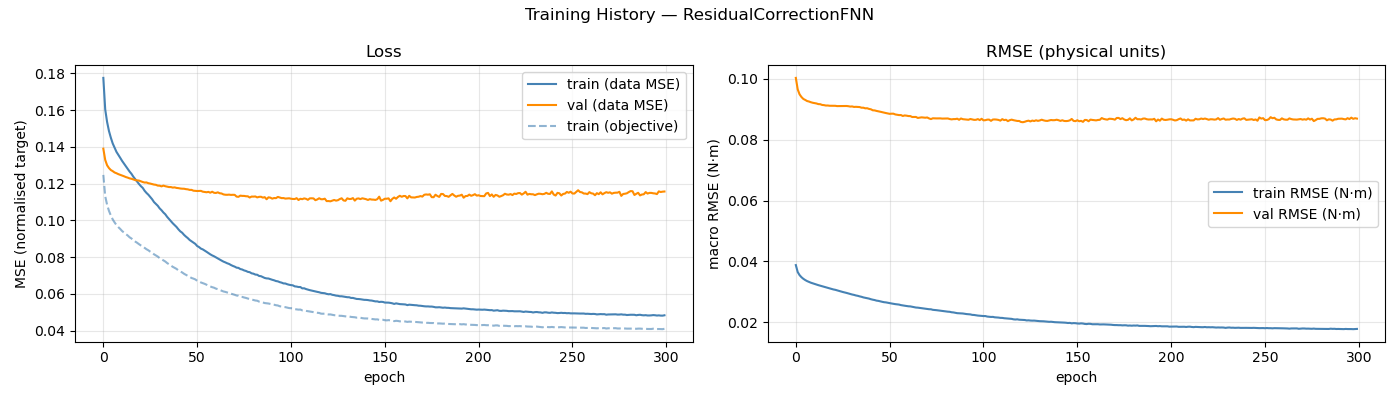

The data file committed next to this chart (first rows):
epoch, train_loss, val_loss, train_rmse, val_rmse, train_loss_obj
1, 0.1776, 0.139, 0.03878, 0.1003, 0.1248
2, 0.1604, 0.1329, 0.03649, 0.09655, 0.1132
3, 0.1536, 0.13, 0.03548, 0.09493, 0.1085
4, 0.1487, 0.1285, 0.0348, 0.09405, 0.1052
5, 0.145, 0.1274, 0.03428, 0.09342, 0.1027
6, 0.1419, 0.1268, 0.03387, 0.0931, 0.1006
7, 0.1396, 0.1261, 0.03352, 0.09274, 0.0989
8, 0.1373, 0.1257, 0.03325, 0.09257, 0.09748
9, 0.1357, 0.1252, 0.03299, 0.09234, 0.09634
10, 0.1341, 0.1248, 0.03279, 0.09217, 0.09535
11, 0.1324, 0.1244, 0.03254, 0.09205, 0.09423
12, 0.1309, 0.124, 0.03238, 0.09193, 0.09337
13, 0.1295, 0.1236, 0.03219, 0.09173, 0.09255
14, 0.1281, 0.1233, 0.03201, 0.09169, 0.09179
15, 0.1266, 0.1229, 0.03181, 0.09145, 0.09081
16, 0.1253, 0.1226, 0.03167, 0.09139, 0.09016
17, 0.1238, 0.1223, 0.03145, 0.09126, 0.08926
18, 0.1224, 0.1219, 0.03128, 0.09127, 0.08849
19, 0.1211, 0.1218, 0.0311, 0.09118, 0.08784
20, 0.1198, 0.1217, 0.03097, 0.09118, 0.08708
21, 0.1187, 0.1213, 0.03078, 0.09115, 0.0864
22, 0.1177, 0.1209, 0.03066, 0.09117, 0.08587
23, 0.1161, 0.1206, 0.03047, 0.09107, 0.08506
24, 0.1149, 0.1207, 0.03028, 0.09107, 0.08432
25, 0.114, 0.1202, 0.03013, 0.09111, 0.08374
26, 0.1127, 0.12, 0.02994, 0.09112, 0.083
27, 0.1115, 0.1198, 0.0298, 0.09107, 0.08238
28, 0.11, 0.1195, 0.02964, 0.09111, 0.08157
29, 0.109, 0.1194, 0.02946, 0.09104, 0.08093
30, 0.108, 0.1189, 0.0293, 0.09092, 0.08033
31, 0.1066, 0.1189, 0.02911, 0.09096, 0.07951
32, 0.1056, 0.1185, 0.02898, 0.09079, 0.07888
33, 0.1043, 0.1189, 0.0288, 0.09083, 0.07821
34, 0.1034, 0.1186, 0.02868, 0.0908, 0.07764
35, 0.1019, 0.1184, 0.0285, 0.09075, 0.0768
36, 0.1008, 0.1182, 0.02836, 0.09054, 0.07612
37, 0.09955, 0.1182, 0.02816, 0.09054, 0.0754
38, 0.09844, 0.1179, 0.02802, 0.09034, 0.07475
39, 0.09746, 0.118, 0.02788, 0.09037, 0.07416
40, 0.09644, 0.1177, 0.02777, 0.09014, 0.07363
41, 0.09516, 0.1176, 0.02756, 0.09002, 0.07278
42, 0.09405, 0.1174, 0.02741, 0.08969, 0.07218
43, 0.09331, 0.1173, 0.02729, 0.08965, 0.0717
44, 0.09214, 0.1172, 0.0271, 0.08948, 0.07096
45, 0.09121, 0.117, 0.02702, 0.08936, 0.07043
46, 0.09037, 0.1169, 0.02685, 0.08922, 0.06989
47, 0.08935, 0.1166, 0.02672, 0.08906, 0.06929
48, 0.08867, 0.1166, 0.02658, 0.08888, 0.06867
49, 0.08799, 0.1162, 0.02652, 0.08878, 0.06833
50, 0.08724, 0.1161, 0.02641, 0.08864, 0.0679
51, 0.08608, 0.116, 0.02627, 0.08852, 0.06715
52, 0.08549, 0.1161, 0.02616, 0.08857, 0.06679
53, 0.08466, 0.1161, 0.02604, 0.08858, 0.06624
54, 0.08423, 0.1156, 0.02595, 0.08833, 0.06585
55, 0.08361, 0.1155, 0.02587, 0.08823, 0.06548
56, 0.08293, 0.1153, 0.0258, 0.08811, 0.065
57, 0.08223, 0.1155, 0.02563, 0.08813, 0.06449
58, 0.08154, 0.1151, 0.02552, 0.08782, 0.06406
59, 0.08096, 0.1156, 0.02543, 0.088, 0.06366
60, 0.08049, 0.115, 0.02533, 0.08793, 0.06337
... 240 more rows
